pico-8 play session: mixed d-pad (fixed 12-tick cycle)

[t = 4 s] mixed d-pad (1.2s cycle ×~3): → ← ↑ ↓ + 🅾/❎ taps, ~4s
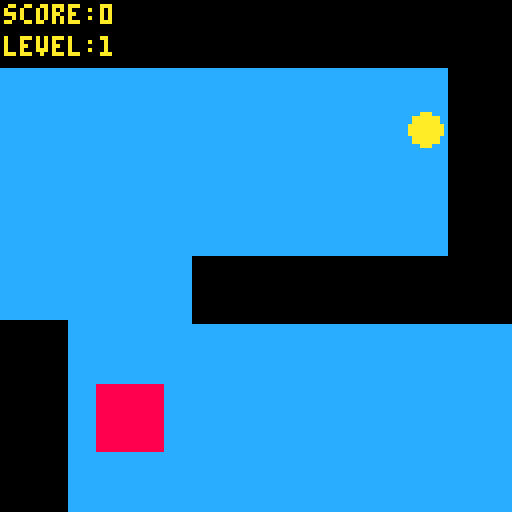
[t = 6 s] mixed d-pad (1.2s cycle ×~5): → ← ↑ ↓ + 🅾/❎ taps, ~6s
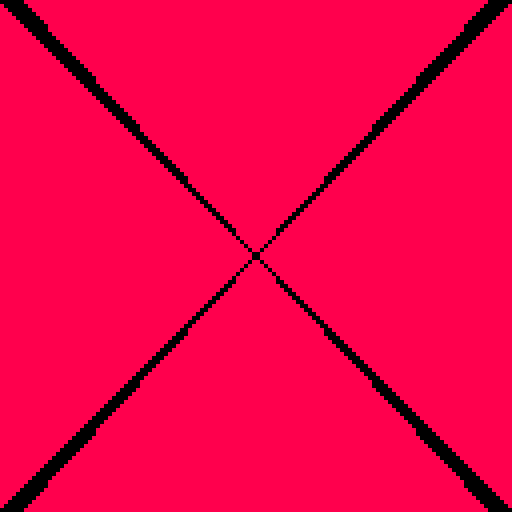
[t = 8 s] mixed d-pad (1.2s cycle ×~6): → ← ↑ ↓ + 🅾/❎ taps, ~8s
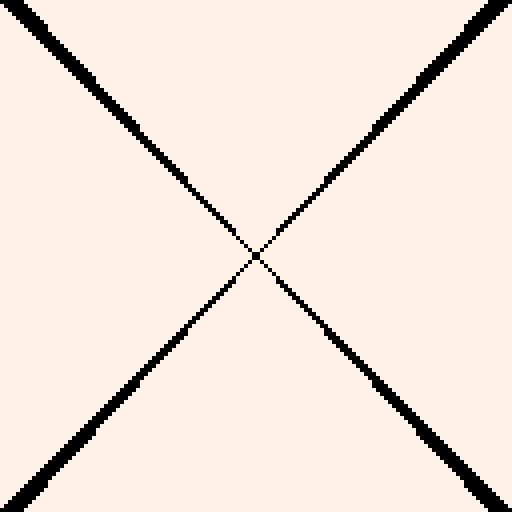

pico-8 cartridge
version 43
__lua__
-- initialize game state
function _init()
    score = 0
    level = 1
    state = "menu" -- menu, playing, jumpscare, congrats, gameover
    jumpscare_type = nil -- "wall" or "completion"
    player = {x=64, y=64, dx=0, dy=0, speed=1.5, size=4}
    walls = {}
    next_level_block = nil
    message_timer = 0
    -- colors
    wall_color = 0
    playable_color = 12
    special_block_color = 8
end

-- game loop
function _update()
    if state=="menu" then
        if btnp(4) or btnp(5) then
            state="playing"
            reset_level()
        end

    elseif state=="playing" then
        player.dx, player.dy = 0,0
        if btn(0) then player.dx=-1 end
        if btn(1) then player.dx=1 end
        if btn(2) then player.dy=-1 end
        if btn(3) then player.dy=1 end

        if player.dx~=0 and player.dy~=0 then
            player.x += player.dx*player.speed*0.707
            player.y += player.dy*player.speed*0.707
        else
            player.x += player.dx*player.speed
            player.y += player.dy*player.speed
        end

        -- wall collision
        for i,w in ipairs(walls) do
            if player.x-player.size < w.x+w.w and
               player.x+player.size > w.x and
               player.y-player.size < w.y+w.h and
               player.y+player.size > w.y then
                state="jumpscare"
                jumpscare_type="wall"
                message_timer=120
                sfx(1)
            end
        end

        -- next level block collision
        if next_level_block then
            local b = next_level_block
            if player.x-player.size < b.x+b.w and
               player.x+player.size > b.x and
               player.y-player.size < b.y+b.h and
               player.y+player.size > b.y then

               if level>=4 then
                    state="jumpscare"
                    jumpscare_type="completion"
                    message_timer=180
                    sfx(0)
               else
                    level += 1
                    score += 10
                    reset_level()
                    sfx(0)
               end
            end
        end

        if message_timer>0 then
            message_timer -=1
        end

    elseif state=="jumpscare" then
        message_timer -=1
        if message_timer <=0 then
            if jumpscare_type=="completion" then
                state="congrats"
            else
                state="playing"
                reset_level()
            end
        end

    elseif state=="congrats" then
        if btnp(4) or btnp(5) then
            _init()
        end

    elseif state=="gameover" then
        if btnp(4) or btnp(5) then
            _init()
        end
    end
end

-- draw function
function _draw()
    cls()
    if state=="menu" then
        print_centered("shrinking walls",50,7)
        print_centered("press z or x to start",60,1)
        print_centered("avoid the walls!",70,1)

    elseif state=="playing" then
        cls(playable_color)
        for i,w in ipairs(walls) do
            rectfill(w.x, w.y, w.x+w.w, w.y+w.h, w.color)
        end
        if next_level_block then
            local b = next_level_block
            rectfill(b.x, b.y, b.x+b.w, b.y+b.h, special_block_color)
        end
        circfill(player.x, player.y, player.size, 10)
        print("score:"..score,1,1,10)
        print("level:"..level,1,9,10)

    elseif state=="jumpscare" then
        if jumpscare_type=="wall" then
            -- full-screen flickering red x
            local flicker_color = (flr(message_timer/4)%2==0) and 8 or 7
            rectfill(0,0,127,127,flicker_color)
            -- draw clean thick x
            draw_fullscreen_x()
        else
            cls(0)
            print_centered("ユか🅾️웃 congrats! you finished!",50,11)
            draw_smiley(60,70,8)
        end

    elseif state=="congrats" then
        cls(7)
        print_centered("ユか🅾️웃 congratulations! ユか🅾️웃",50,11)
        print_centered("final score: "..score,60,10)
        print_centered("press z or x to restart",70,1)
        draw_smiley(64,80,10)

    elseif state=="gameover" then
        print_centered("game over!",50,7)
        print_centered("final score: "..score,60,7)
        print_centered("press z or x to restart",70,1)
    end
end

-- draw a clean full-screen x
function draw_fullscreen_x()
    local thickness = 6
    for i=0,thickness-1 do
        line(0+i,0,127-i,127,0)
        line(0+i,127,127-i,0,0)
    end
end

-- reset level
function reset_level()
    walls = {}
    local block_size = 16
    if level==1 then
        add(walls,{x=0,y=0,w=128,h=16,color=wall_color})
        add(walls,{x=112,y=16,w=16,h=64,color=wall_color})
        add(walls,{x=48,y=64,w=64,h=16,color=wall_color})
        add(walls,{x=0,y=80,w=16,h=64,color=wall_color})
        add(walls,{x=0,y=128,w=128,h=16,color=wall_color})
        next_level_block={x=24,y=96,w=block_size,h=block_size,color=special_block_color}
        player.x,player.y=96,32

    elseif level==2 then
        add(walls,{x=0,y=0,w=128,h=32,color=wall_color})
        add(walls,{x=48,y=32,w=80,h=32,color=wall_color})
        add(walls,{x=0,y=80,w=80,h=32,color=wall_color})
        add(walls,{x=0,y=112,w=128,h=16,color=wall_color})
        next_level_block={x=112,y=64,w=block_size,h=block_size,color=special_block_color}
        player.x,player.y=24,48

    elseif level==3 then
        local corridor_width=16
        local mid_y=64
        local right_v_x=112
        add(walls,{x=0,y=0,w=right_v_x,h=mid_y-corridor_width/2,color=wall_color})
        add(walls,{x=0,y=mid_y+corridor_width/2,w=right_v_x,h=128-(mid_y+corridor_width/2),color=wall_color})
        next_level_block={x=right_v_x,y=128-block_size-4,w=block_size,h=block_size,color=special_block_color}
        player.x,player.y=16,mid_y

    else
        local hole_size = 16 - (level-1)*2
        local side = flr(rnd(4))
        local offset = flr(rnd(128-hole_size))
        if side==0 or side==2 then
            add(walls,{x=0,y=0,w=offset,h=128,color=wall_color})
            add(walls,{x=offset+hole_size,y=0,w=128-(offset+hole_size),h=128,color=wall_color})
            next_level_block={x=offset,y=64,w=hole_size,h=hole_size,color=special_block_color}
            player.x,player.y=offset+hole_size/2,64
        else
            add(walls,{x=0,y=0,w=128,h=offset,color=wall_color})
            add(walls,{x=0,y=offset+hole_size,w=128,h=128-(offset+hole_size),color=wall_color})
            next_level_block={x=64,y=offset,w=hole_size,h=hole_size,color=special_block_color}
            player.x,player.y=64,offset+hole_size/2
        end
    end
    message_timer=5
end

-- draw smiley
function draw_smiley(cx,cy,c)
    circfill(cx,cy,6,c)
    pset(cx-2,cy-1,0)
    pset(cx+2,cy-1,0)
    line(cx-2,cy+2,cx+2,cy+2,0)
end

-- helper: centered text
function print_centered(txt,y,c)
    local w=#txt*4
    print(txt,64-w/2,y,c)
end
__gfx__
00000000000000000000000000000000000000000000000000000000000000000000000000000000000000000000000000000000000000000000000000000000
00000000000000000000000000000000000000000000000000000000000000000000000000000000000000000000000000000000000000000000000000000000
00700700000000000000000000000000000000000000000000000000000000000000000000000000000000000000000000000000000000000000000000000000
00077000000000000000000000000000000000000000000000000000000000000000000000000000000000000000000000000000000000000000000000000000
00077000000000000000000000000000000000000000000000000000000000000000000000000000000000000000000000000000000000000000000000000000
00700700000000000000000000000000000000000000000000000000000000000000000000000000000000000000000000000000000000000000000000000000
